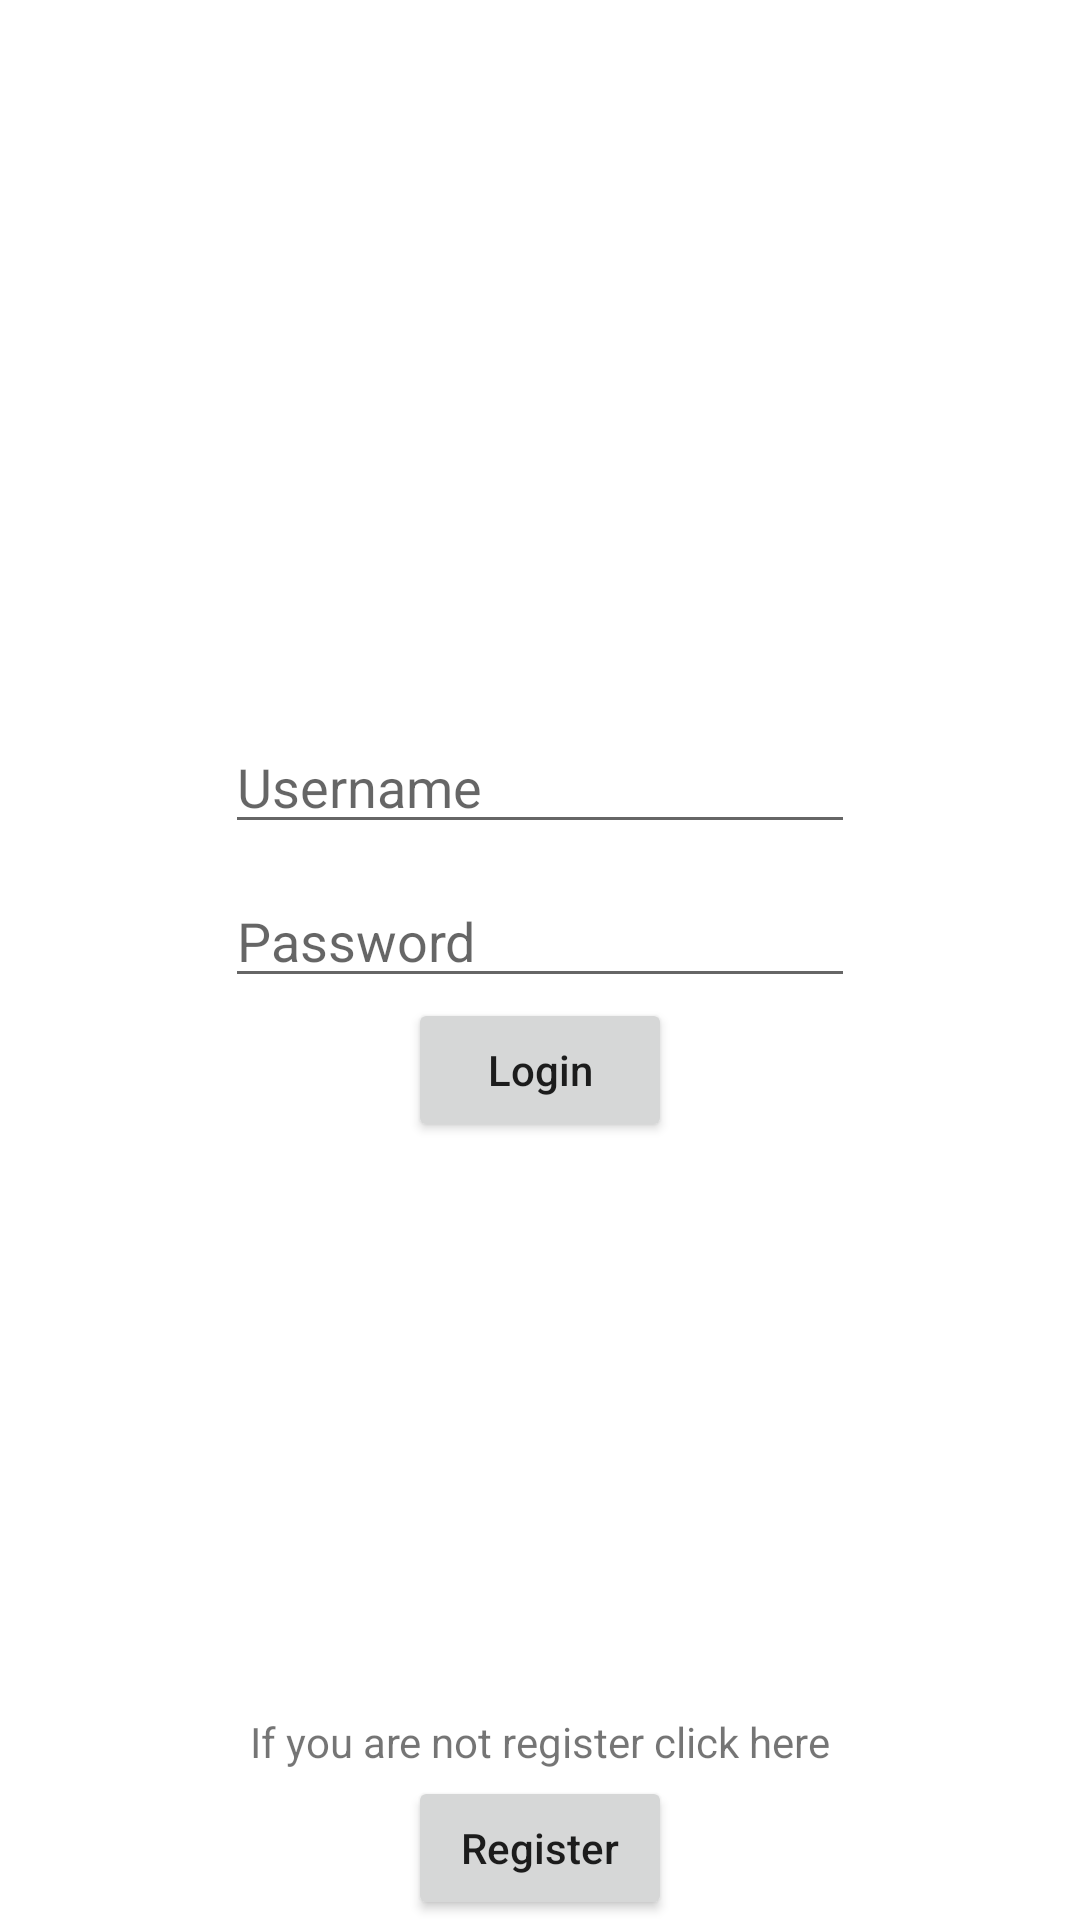

Produce the Android XML layout that renders to this screen, including the resource entries it uses.
<!-- AndroidManifest.xml: application theme Theme.INeed -->
<!-- res/layout/activity_login.xml -->
<?xml version="1.0" encoding="utf-8"?>
<androidx.constraintlayout.widget.ConstraintLayout xmlns:android="http://schemas.android.com/apk/res/android"
    xmlns:app="http://schemas.android.com/apk/res-auto"
    xmlns:tools="http://schemas.android.com/tools"
    android:layout_width="match_parent"
    android:layout_height="match_parent"
    tools:context=".Login">

    <ImageView
        android:id="@+id/ivLogo"
        android:layout_width="190dp"
        android:layout_height="190dp"
        app:srcCompat="@drawable/ineed_logo"
        app:layout_constraintTop_toTopOf="parent"
        app:layout_constraintRight_toRightOf="parent"
        app:layout_constraintLeft_toLeftOf="parent"
        android:layout_marginTop="20dp" />

    <EditText
        android:id="@+id/edUsername"
        android:layout_width="wrap_content"
        android:layout_height="wrap_content"
        android:ems="10"
        android:inputType="textEmailAddress"
        android:hint="Username"
        app:layout_constraintTop_toBottomOf="@id/ivLogo"
        app:layout_constraintRight_toRightOf="parent"
        app:layout_constraintLeft_toLeftOf="parent"
        android:layout_marginTop="30dp"/>

    <EditText
        android:id="@+id/edPassword"
        android:layout_width="wrap_content"
        android:layout_height="wrap_content"
        android:ems="10"
        android:inputType="textPassword"
        android:hint="Password"
        app:layout_constraintTop_toBottomOf="@id/edUsername"
        app:layout_constraintRight_toRightOf="parent"
        app:layout_constraintLeft_toLeftOf="parent"
        android:layout_marginTop="10dp" />

    <Button
        android:id="@+id/btLogin"
        android:layout_width="wrap_content"
        android:layout_height="wrap_content"
        android:text="Login"
        android:textAllCaps="false"
        app:layout_constraintTop_toBottomOf="@id/edPassword"
        app:layout_constraintRight_toRightOf="parent"
        app:layout_constraintLeft_toLeftOf="parent" />

    <TextView
        android:id="@+id/tvRegMessage"
        android:layout_width="wrap_content"
        android:layout_height="wrap_content"
        android:text="If you are not register click here"
        app:layout_constraintBottom_toBottomOf="parent"
        app:layout_constraintRight_toRightOf="parent"
        app:layout_constraintLeft_toLeftOf="parent"
        android:layout_marginBottom="50dp" />

    <Button
        android:id="@+id/btRegister"
        android:layout_width="wrap_content"
        android:layout_height="wrap_content"
        android:text="Register"
        android:textAllCaps="false"
        app:layout_constraintBottom_toBottomOf="parent"
        app:layout_constraintRight_toRightOf="parent"
        app:layout_constraintLeft_toLeftOf="parent" />
</androidx.constraintlayout.widget.ConstraintLayout>
<!-- resources referenced by this layout -->
<resources>
  <style name="Theme.INeed" parent="Theme.MaterialComponents.DayNight.DarkActionBar">
          
          <item name="colorPrimary">@color/primary_1</item>
          <item name="colorPrimaryVariant">@color/primary_2</item>
          <item name="colorOnPrimary">@color/white</item>
          
          <item name="colorSecondary">@color/yellow</item>
          <item name="colorSecondaryVariant">@color/red</item>
          <item name="colorOnSecondary">@color/black</item>
          
          <item name="android:statusBarColor" tools:targetApi="l">?attr/colorPrimaryVariant</item>
          
      </style>
  <color name="primary_1">#FF000000</color>
  <color name="primary_2">#FF515151</color>
  <color name="white">#FFFFFFFF</color>
  <color name="yellow">#FFEFF600</color>
  <color name="red">#FFCD0516</color>
  <color name="black">#FF000000</color>
</resources>
